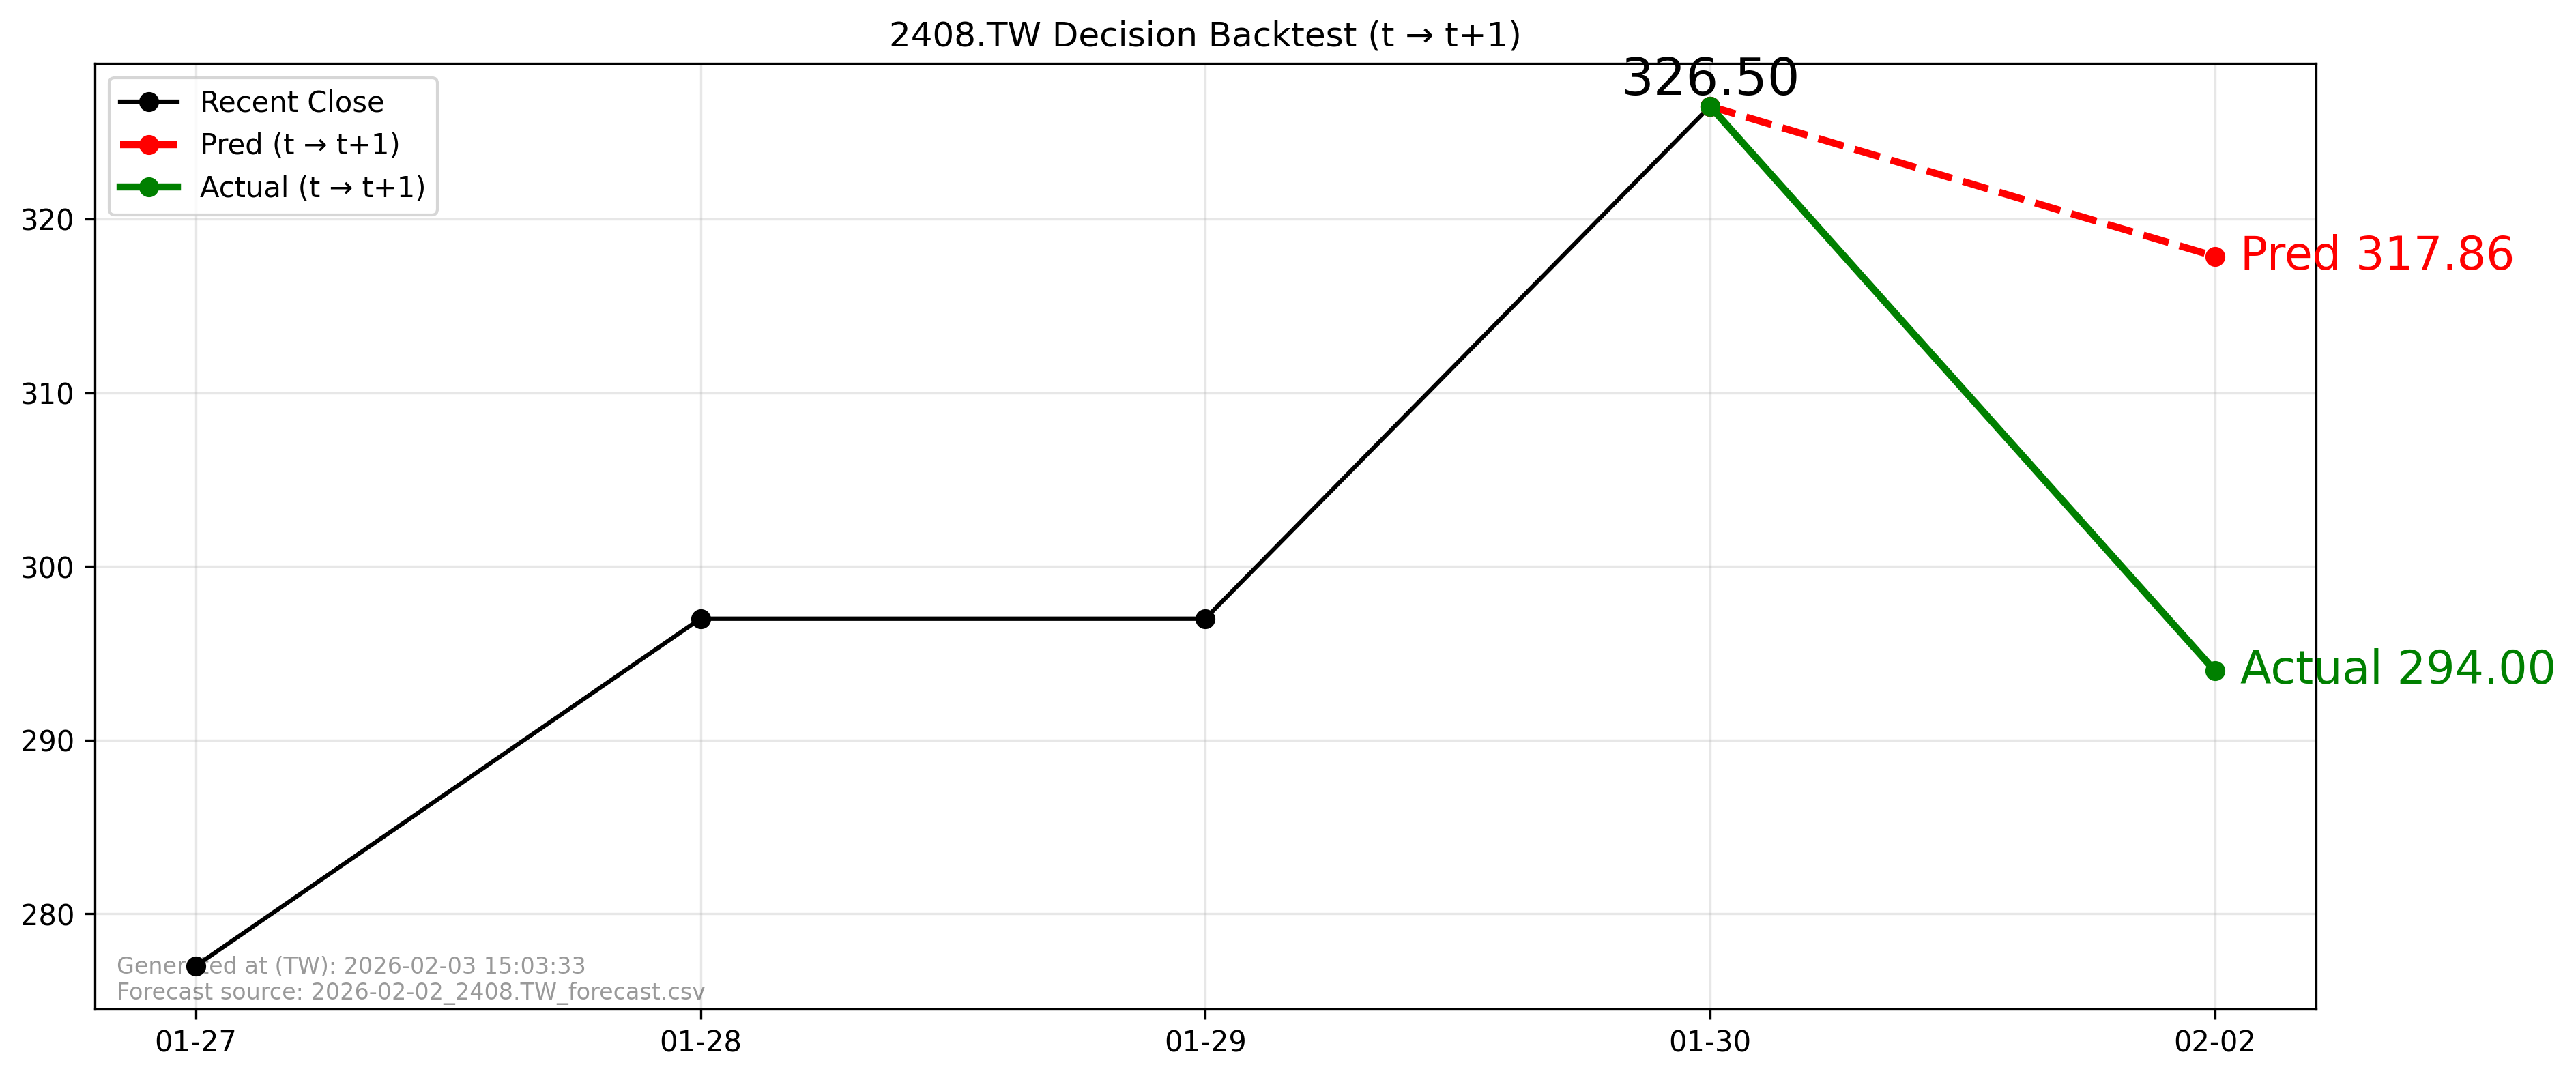

The table this chart was drawn from, first rows:
forecast_file, forecast_asof_date, t, t1, close_t, pred_t1, actual_t1, direction_pred, direction_actual, aligned
2026-02-02_2408.TW_forecast.csv, 2026-02-02, 2026-01-30, 2026-02-02, 326.5, 317.9, 294.0, -1, -1, True
